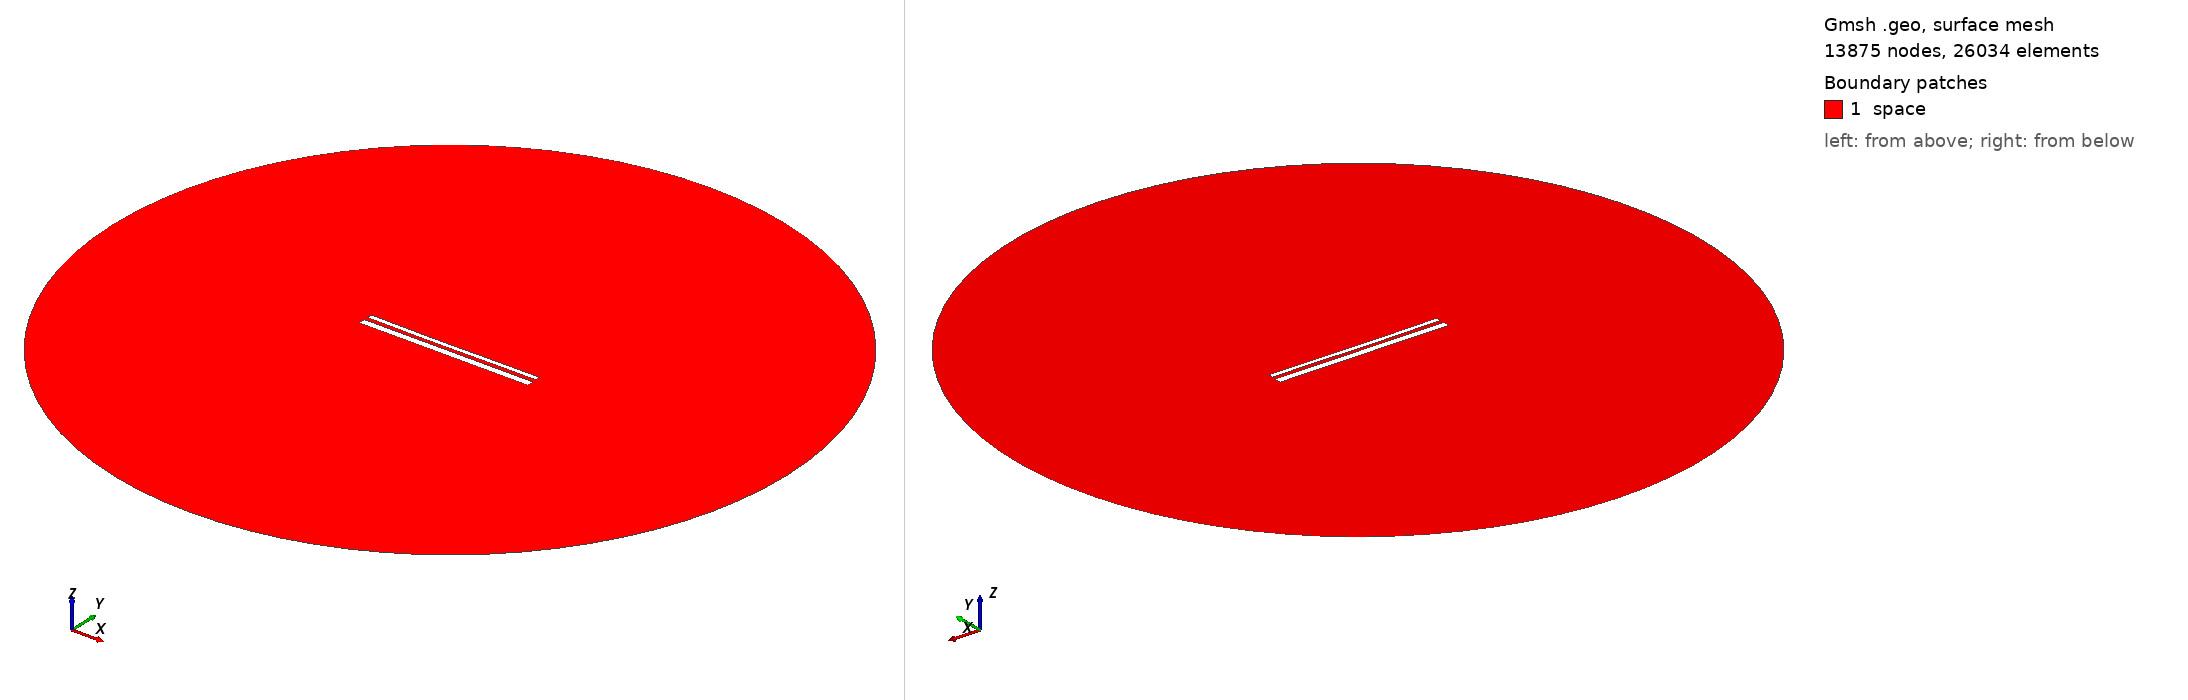

Gmsh geometry script, surface-meshed: 13875 nodes, 26034 surface elements. Boundary patches (legend numbers): 1 space. Left view from above one corner, right view from below the opposite corner. Legend entries are the model's physical surfaces. The drawing asked Gmsh for element sizes between 1% and 20% of the model's largest extent; the script's own settings can give other sizes.

=== 13883.geo (drawn) ===
//---------------------------------------
// Geometry kernel
//---------------------------------------

SetFactory("OpenCASCADE");



//---------------------------------------
// Parameters of the geometry
//---------------------------------------

// Overetch of the upper plate
overetch = 0.5;

// Distance between the plates
distance = 2.0;

// Discretization over the x axis (for the deformation)
nx = 50; 

// Length of the plate
L = 100 - overetch; 

// Number of modes
n = 4; 

// 1st mode coefficient
coeff(1) = -0.075;
beta(1) = 0.596864 * 3.1415926535 / L;

// 2nd mode coefficient
coeff(2) = -0.15;
beta(2) = 1.49418 * 3.1415926535 / L;

// 3rd mode coefficient
coeff(3) = -0.075;
beta(3) = 2.50025 * 3.1415926535 / L;

// 4th mode coefficient
coeff(4) = 0.0;
beta(4) = 3.49999 * 3.1415926535 / L;



//---------------------------------------
// Upper plate (deformed rectangle)
//---------------------------------------

// Coordiantes of the upper plate
xmin = -50;
xmax = 50 - overetch;

// Height of the upper plate
yheight = 4 - 2 * overetch;

// Indexes of the points
UpperID[] = {};
LowerID[] = {};
LeftID[] = {};
RightID[] = {};

// Point index
p = 1;

// Horizontal edges
For i In {1:nx}
    x = xmin + (i-1)*(xmax - xmin)/(nx-1);

    y_bottom = distance / 2 + overetch;
    For j In {1:n}
        C = (Cosh(beta(j)*L) + Cos(beta(j)*L)) / (Sinh(beta(j)*L) + Sin(beta(j)*L));
        y_bottom  = y_bottom + coeff(j) * (Cosh(beta(j)*(x+50)) - Cos(beta(j)*(x+50)) - C * (Sinh(beta(j)*(x+50)) - Sin(beta(j)*(x+50))));
    EndFor

    y_top = y_bottom + yheight;

    Point(p) = {x, y_top, 0, 1.0};
    UpperID[i] = p;
    p = p + 1;

    Point(p) = {x, y_bottom, 0, 1.0};
    LowerID[i] = p;
    p = p + 1;
EndFor

// Create point lists
UpperPts[] = {}; LowerPts[] = {};
For i In {1:nx}
  UpperPts[] += {UpperID[i]};
  LowerPts[] += {LowerID[i]};
EndFor

// Build splines
Spline(1) = {UpperPts[]};
Spline(2) = {LowerPts[]};
Line(3) = {LowerPts[nx-1], UpperPts[nx-1]};
Line(4) = {LowerPts[0], UpperPts[0]};

// Build the plane surface
Curve Loop(1) = {2, 3, -1, -4};
Plane Surface(1) = {1};



//---------------------------------------
// Lower plate (rectangle)
//---------------------------------------

// Vertices
Point(1001) = {-50, -1, 0, 1.0};
Point(1002) = { 50, -1, 0, 1.0};
Point(1003) = { 50,  -5, 0, 1.0};
Point(1004) = {-50,  -5, 0, 1.0};

// Edges
Line(5) = {1001, 1002};
Line(6) = {1002, 1003};
Line(7) = {1003, 1004};
Line(8) = {1004, 1001};

// Plane surface
Line Loop(2) = {5, 6, 7, 8};
Plane Surface(2) = {2}; 



//---------------------------------------
// Outer (fictious) boundary
//---------------------------------------

// Points
Point(1005) = {0, 0, 0};       // Center
Point(1006) = {200, 0, 0};     // Start point
Point(1007) = {0, 200, 0};     // 90 degrees
Point(1008) = {-200, 0, 0};    // 180 degrees
Point(1009) = {0, -200, 0};    // 270 degrees

// Circle arcs (each needs start, center, end)
Circle(9) = {1006, 1005, 1007};
Circle(10) = {1007, 1005, 1008};
Circle(11) = {1008, 1005, 1009};
Circle(12) = {1009, 1005, 1006};

// Plane surface for the entire domain
Curve Loop(3) = {9, 10, 11, 12};
Surface(3) = {3};

// Subtract the plates from the whole domain to obtain the actual domain where we want to solve the equations
BooleanDifference{ Surface{3}; Delete; }{ Surface{1}; Surface{2}; Delete; }




//---------------------------------------
// Transfinite Lines/Curves
//---------------------------------------

// Set the number of points on the boundaries
r = 7;

// Plates
Transfinite Curve {1, 2} = 50*r Using Progression 1;
Transfinite Curve {3, 4} = 2*r Using Progression 1;
Transfinite Line {5, 7} = 50*r Using Progression 1;
Transfinite Line {6, 8} = 2*r Using Progression 1;

// Outer boundary
Transfinite Line {9, 10, 11, 12} = 20 Using Progression 1;



//---------------------------------------
// Physical groups
//---------------------------------------                

// Physical curves (boundaries)
Physical Line("force_segment", 10) = {2};
Physical Line("upper_plate", 11) = {1, 3, 4};
Physical Line("lower_plate", 12) = {5, 6, 7, 8};
Physical Line("boundary", 20) = {9, 10, 11, 12};

// Physical Surfaces
Physical Surface("space", 30) = {3};



//---------------------------------------
// 6. Generate the Mesh
//---------------------------------------

// 2D mesh generation
Mesh 2;
